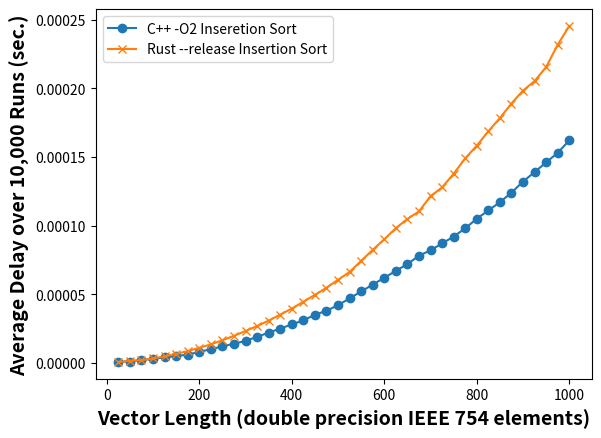

This chart was generated by the following Python code:
# Figure 4: C++ Insertion Sort vs Rust Insertion Sort

import matplotlib.pyplot as plt
y = [25, 50, 75, 100, 125, 150, 175, 200, 225, 250, 275, 300, 325, 350, 375, 400, 425, 450, 475, 500, 525, 550, 575, 600, 625, 650, 675, 700, 725, 750, 775, 800, 825, 850, 875, 900, 925, 950, 975, 1000]
p1, = plt.plot(y, [0.000001, 0.000001, 0.000002, 0.000003, 0.000004, 0.000005, 0.000006, 0.000008, 0.000010, 0.000012, 0.000014, 0.000016, 0.000019, 0.000022, 0.000025, 0.000028, 0.000031, 0.000035, 0.000038, 0.000042, 0.000047, 0.000052, 0.000057, 0.000062, 0.000067, 0.000072, 0.000078, 0.000082, 0.000087, 0.000092, 0.000098, 0.000105, 0.000111, 0.000117, 0.000124, 0.000132, 0.000139, 0.000146, 0.000153, 0.000162], label='C++ -O2 Inseretion Sort', marker='o')
p2, = plt.plot(y, [0.0000006866000000000586, 0.0000014609999999996852, 0.0000019768999999998387, 0.000003255899999999929, 0.000004772999999999562, 0.000006555699999999786, 0.000008615299999999079, 0.000010994899999998732, 0.000013519100000000092, 0.000016485799999998266, 0.000019690599999997914, 0.000023233599999996843, 0.000026847299999999542, 0.00003077339999999942, 0.000035166699999999665, 0.00003953170000000113, 0.00004453129999999969, 0.000049554200000000556, 0.00005471750000000387, 0.00006053369999999636, 0.00006617599999999825, 0.00007431900000000084, 0.00008229790000000475, 0.00009007569999999859, 0.00009811839999999771, 0.00010484160000000197, 0.00011029380000000326, 0.00012145039999999563, 0.00012777319999999852, 0.00013774690000000245, 0.00014895429999999574, 0.0001581698999999996, 0.00016863560000000423, 0.00017828830000000034, 0.00018891299999999973, 0.00019831000000000433, 0.0002052247000000014, 0.00021546919999999736, 0.0002316740000000009, 0.00024539219999999973], label='Rust --release Insertion Sort', marker='x')
# [redacted]

plt.legend(handles=[p1, p2])

plt.ylabel('Average Delay over 10,000 Runs (sec.)', fontsize='14', fontweight='bold')
plt.xlabel('Vector Length (double precision IEEE 754 elements)', fontsize='14', fontweight='bold')
plt.show()